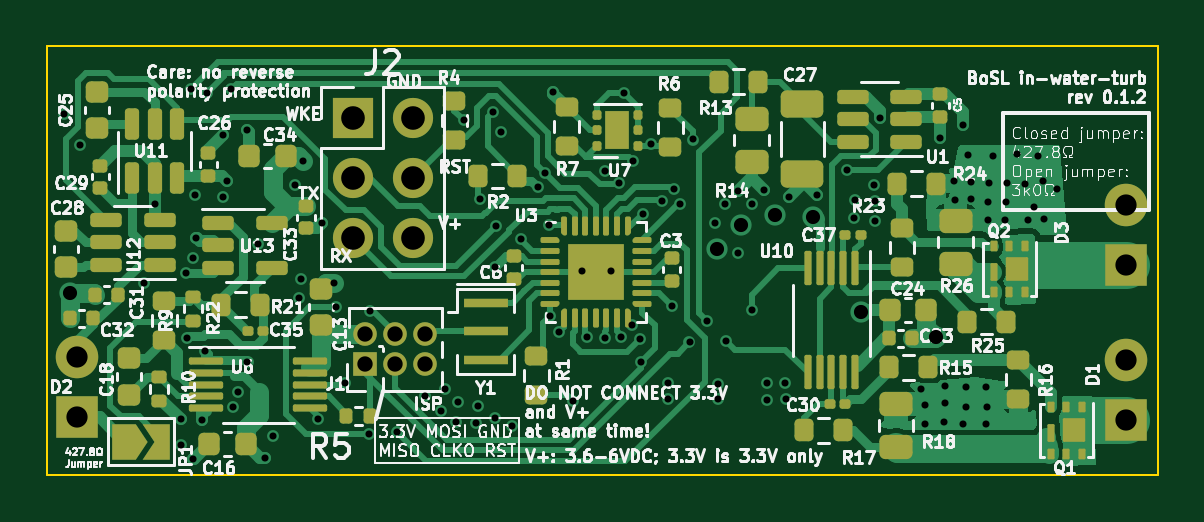
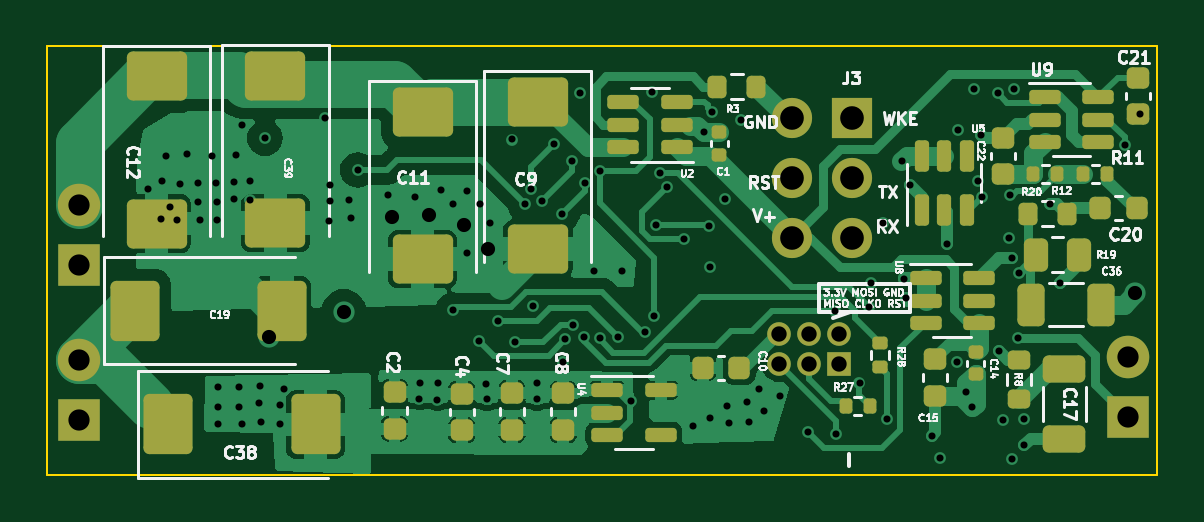
Circuit board: 13 layer files. Board 47.0 x 18.1 mm.
- bottom_copper: turbidity_sensor_v2-B_Cu.gbr (68942 bytes)
- bottom_mask: turbidity_sensor_v2-B_Mask.gbr (6441 bytes)
- paste: turbidity_sensor_v2-B_Paste.gbr (5674 bytes)
- bottom_silk: turbidity_sensor_v2-B_Silkscreen.gbr (76150 bytes)
- outline: turbidity_sensor_v2-Edge_Cuts.gbr (620 bytes)
- top_copper: turbidity_sensor_v2-F_Cu.gbr (63735 bytes)
- top_mask: turbidity_sensor_v2-F_Mask.gbr (14113 bytes)
- paste: turbidity_sensor_v2-F_Paste.gbr (13157 bytes)
- top_silk: turbidity_sensor_v2-F_Silkscreen.gbr (194470 bytes)
- inner_copper: turbidity_sensor_v2-In1_Cu.gbr (89889 bytes)
- inner_copper: turbidity_sensor_v2-In2_Cu.gbr (89447 bytes)
- drill: turbidity_sensor_v2-NPTH.drl (268 bytes)
- drill: turbidity_sensor_v2-PTH.drl (3183 bytes)

=== bottom_copper: turbidity_sensor_v2-B_Cu.gbr (68942 bytes, source omitted) ===
=== bottom_mask: turbidity_sensor_v2-B_Mask.gbr (6441 bytes, source omitted) ===
=== paste: turbidity_sensor_v2-B_Paste.gbr ===
%TF.GenerationSoftware,KiCad,Pcbnew,7.0.6*%
%TF.CreationDate,2024-01-08T15:45:07+11:00*%
%TF.ProjectId,turbidity_sensor_v2,74757262-6964-4697-9479-5f73656e736f,0.1.0*%
%TF.SameCoordinates,Original*%
%TF.FileFunction,Paste,Bot*%
%TF.FilePolarity,Positive*%
%FSLAX46Y46*%
G04 Gerber Fmt 4.6, Leading zero omitted, Abs format (unit mm)*
G04 Created by KiCad (PCBNEW 7.0.6) date 2024-01-08 15:45:07*
%MOMM*%
%LPD*%
G01*
G04 APERTURE LIST*
G04 Aperture macros list*
%AMRoundRect*
0 Rectangle with rounded corners*
0 $1 Rounding radius*
0 $2 $3 $4 $5 $6 $7 $8 $9 X,Y pos of 4 corners*
0 Add a 4 corners polygon primitive as box body*
4,1,4,$2,$3,$4,$5,$6,$7,$8,$9,$2,$3,0*
0 Add four circle primitives for the rounded corners*
1,1,$1+$1,$2,$3*
1,1,$1+$1,$4,$5*
1,1,$1+$1,$6,$7*
1,1,$1+$1,$8,$9*
0 Add four rect primitives between the rounded corners*
20,1,$1+$1,$2,$3,$4,$5,0*
20,1,$1+$1,$4,$5,$6,$7,0*
20,1,$1+$1,$6,$7,$8,$9,0*
20,1,$1+$1,$8,$9,$2,$3,0*%
G04 Aperture macros list end*
%ADD10RoundRect,0.135000X-0.185000X0.135000X-0.185000X-0.135000X0.185000X-0.135000X0.185000X0.135000X0*%
%ADD11RoundRect,0.135000X0.135000X0.185000X-0.135000X0.185000X-0.135000X-0.185000X0.135000X-0.185000X0*%
%ADD12RoundRect,0.200000X0.200000X0.275000X-0.200000X0.275000X-0.200000X-0.275000X0.200000X-0.275000X0*%
%ADD13RoundRect,0.250000X-1.025000X0.787500X-1.025000X-0.787500X1.025000X-0.787500X1.025000X0.787500X0*%
%ADD14RoundRect,0.150000X0.512500X0.150000X-0.512500X0.150000X-0.512500X-0.150000X0.512500X-0.150000X0*%
%ADD15RoundRect,0.225000X-0.250000X0.225000X-0.250000X-0.225000X0.250000X-0.225000X0.250000X0.225000X0*%
%ADD16RoundRect,0.250000X0.325000X0.650000X-0.325000X0.650000X-0.325000X-0.650000X0.325000X-0.650000X0*%
%ADD17RoundRect,0.225000X-0.225000X-0.250000X0.225000X-0.250000X0.225000X0.250000X-0.225000X0.250000X0*%
%ADD18RoundRect,0.250000X-0.650000X0.325000X-0.650000X-0.325000X0.650000X-0.325000X0.650000X0.325000X0*%
%ADD19RoundRect,0.225000X0.250000X-0.225000X0.250000X0.225000X-0.250000X0.225000X-0.250000X-0.225000X0*%
%ADD20RoundRect,0.150000X-0.512500X-0.150000X0.512500X-0.150000X0.512500X0.150000X-0.512500X0.150000X0*%
%ADD21RoundRect,0.250000X-0.262500X-0.450000X0.262500X-0.450000X0.262500X0.450000X-0.262500X0.450000X0*%
%ADD22RoundRect,0.150000X0.150000X-0.512500X0.150000X0.512500X-0.150000X0.512500X-0.150000X-0.512500X0*%
%ADD23RoundRect,0.250000X0.787500X1.025000X-0.787500X1.025000X-0.787500X-1.025000X0.787500X-1.025000X0*%
%ADD24RoundRect,0.140000X0.170000X-0.140000X0.170000X0.140000X-0.170000X0.140000X-0.170000X-0.140000X0*%
%ADD25RoundRect,0.140000X-0.170000X0.140000X-0.170000X-0.140000X0.170000X-0.140000X0.170000X0.140000X0*%
%ADD26RoundRect,0.200000X0.275000X-0.200000X0.275000X0.200000X-0.275000X0.200000X-0.275000X-0.200000X0*%
G04 APERTURE END LIST*
D10*
%TO.C,R28*%
X111744871Y-112182415D03*
X111744871Y-113202415D03*
%TD*%
D11*
%TO.C,R27*%
X113200378Y-114833041D03*
X112180378Y-114833041D03*
%TD*%
D12*
%TO.C,R3*%
X118626044Y-101328006D03*
X116976044Y-101328006D03*
%TD*%
D13*
%TO.C,C9*%
X126225915Y-101972873D03*
X126225915Y-108197873D03*
%TD*%
D14*
%TO.C,U4*%
X123297787Y-114180984D03*
X123297787Y-115130984D03*
X123297787Y-116080984D03*
X121022787Y-116080984D03*
X121022787Y-114180984D03*
%TD*%
D15*
%TO.C,C7*%
X127322719Y-114301764D03*
X127322719Y-115851764D03*
%TD*%
D16*
%TO.C,C36*%
X105334460Y-110570944D03*
X102384460Y-110570944D03*
%TD*%
D17*
%TO.C,C10*%
X117698575Y-113226425D03*
X119248575Y-113226425D03*
%TD*%
D14*
%TO.C,U9*%
X104774685Y-101776533D03*
X104774685Y-102726533D03*
X104774685Y-103676533D03*
X102499685Y-103676533D03*
X102499685Y-102726533D03*
X102499685Y-101776533D03*
%TD*%
D18*
%TO.C,C17*%
X103947061Y-113296863D03*
X103947061Y-116246863D03*
%TD*%
D15*
%TO.C,C21*%
X100820230Y-100952848D03*
X100820230Y-102502848D03*
%TD*%
D19*
%TO.C,C22*%
X106524944Y-105038488D03*
X106524944Y-103488488D03*
%TD*%
D13*
%TO.C,C11*%
X131107077Y-102407446D03*
X131107077Y-108632446D03*
%TD*%
D15*
%TO.C,C2*%
X132295440Y-114258082D03*
X132295440Y-115808082D03*
%TD*%
D20*
%TO.C,U2*%
X120330417Y-103895681D03*
X120330417Y-102945681D03*
X120330417Y-101995681D03*
X122605417Y-101995681D03*
X122605417Y-102945681D03*
X122605417Y-103895681D03*
%TD*%
D21*
%TO.C,R19*%
X103329100Y-108440203D03*
X105154100Y-108440203D03*
%TD*%
D13*
%TO.C,C39*%
X137335328Y-100880298D03*
X137335328Y-107105298D03*
%TD*%
D22*
%TO.C,U5*%
X109980397Y-106543265D03*
X109030397Y-106543265D03*
X108080397Y-106543265D03*
X108080397Y-104268265D03*
X109030397Y-104268265D03*
X109980397Y-104268265D03*
%TD*%
D15*
%TO.C,C4*%
X129447227Y-114329735D03*
X129447227Y-115879735D03*
%TD*%
D11*
%TO.C,R12*%
X105255020Y-105028794D03*
X104235020Y-105028794D03*
%TD*%
D15*
%TO.C,C8*%
X125156554Y-114321139D03*
X125156554Y-115871139D03*
%TD*%
D23*
%TO.C,C38*%
X141864765Y-115629643D03*
X135639765Y-115629643D03*
%TD*%
D13*
%TO.C,C12*%
X142367000Y-100900500D03*
X142367000Y-107125500D03*
%TD*%
D24*
%TO.C,C1*%
X118554586Y-104230574D03*
X118554586Y-103270574D03*
%TD*%
D25*
%TO.C,C14*%
X107700155Y-112553626D03*
X107700155Y-113513626D03*
%TD*%
D26*
%TO.C,R8*%
X105857151Y-114556063D03*
X105857151Y-112906063D03*
%TD*%
D11*
%TO.C,R11*%
X103134799Y-105028794D03*
X102114799Y-105028794D03*
%TD*%
D15*
%TO.C,C15*%
X109396527Y-112878238D03*
X109396527Y-114428238D03*
%TD*%
D14*
%TO.C,U8*%
X109816436Y-109435368D03*
X109816436Y-110385368D03*
X109816436Y-111335368D03*
X107541436Y-111335368D03*
X107541436Y-110385368D03*
X107541436Y-109435368D03*
%TD*%
D12*
%TO.C,R20*%
X105490760Y-106703204D03*
X103840760Y-106703204D03*
%TD*%
D17*
%TO.C,C20*%
X100880921Y-106455176D03*
X102430921Y-106455176D03*
%TD*%
D23*
%TO.C,C19*%
X143288413Y-110813323D03*
X137063413Y-110813323D03*
%TD*%
M02*

=== bottom_silk: turbidity_sensor_v2-B_Silkscreen.gbr (76150 bytes, source omitted) ===
=== outline: turbidity_sensor_v2-Edge_Cuts.gbr ===
%TF.GenerationSoftware,KiCad,Pcbnew,7.0.6*%
%TF.CreationDate,2024-01-08T15:45:08+11:00*%
%TF.ProjectId,turbidity_sensor_v2,74757262-6964-4697-9479-5f73656e736f,0.1.0*%
%TF.SameCoordinates,Original*%
%TF.FileFunction,Profile,NP*%
%FSLAX46Y46*%
G04 Gerber Fmt 4.6, Leading zero omitted, Abs format (unit mm)*
G04 Created by KiCad (PCBNEW 7.0.6) date 2024-01-08 15:45:08*
%MOMM*%
%LPD*%
G01*
G04 APERTURE LIST*
%TA.AperFunction,Profile*%
%ADD10C,0.100000*%
%TD*%
G04 APERTURE END LIST*
D10*
X100000000Y-99631427D02*
X147000000Y-99631427D01*
X147000000Y-117753044D01*
X100000000Y-117753044D01*
X100000000Y-99631427D01*
M02*

=== top_copper: turbidity_sensor_v2-F_Cu.gbr (63735 bytes, source omitted) ===
=== top_mask: turbidity_sensor_v2-F_Mask.gbr (14113 bytes, source omitted) ===
=== paste: turbidity_sensor_v2-F_Paste.gbr (13157 bytes, source omitted) ===
=== top_silk: turbidity_sensor_v2-F_Silkscreen.gbr (194470 bytes, source omitted) ===
=== inner_copper: turbidity_sensor_v2-In1_Cu.gbr (89889 bytes, source omitted) ===
=== inner_copper: turbidity_sensor_v2-In2_Cu.gbr (89447 bytes, source omitted) ===
=== drill: turbidity_sensor_v2-NPTH.drl ===
M48
; DRILL file {KiCad 7.0.6} date Mon Jan  8 15:45:05 2024
; FORMAT={-:-/ absolute / inch / decimal}
; #@! TF.CreationDate,2024-01-08T15:45:05+11:00
; #@! TF.GenerationSoftware,Kicad,Pcbnew,7.0.6
; #@! TF.FileFunction,NonPlated,1,4,NPTH
FMAT,2
INCH
%
G90
G05
T0
M30

=== drill: turbidity_sensor_v2-PTH.drl ===
M48
; DRILL file {KiCad 7.0.6} date Mon Jan  8 15:45:05 2024
; FORMAT={-:-/ absolute / inch / decimal}
; #@! TF.CreationDate,2024-01-08T15:45:05+11:00
; #@! TF.GenerationSoftware,Kicad,Pcbnew,7.0.6
; #@! TF.FileFunction,Plated,1,4,PTH
FMAT,2
INCH
; #@! TA.AperFunction,Plated,PTH,ViaDrill
T1C0.0118
; #@! TA.AperFunction,Plated,PTH,ViaDrill
T2C0.0236
; #@! TA.AperFunction,Plated,PTH,ComponentDrill
T3C0.0256
; #@! TA.AperFunction,Plated,PTH,ComponentDrill
T4C0.0354
; #@! TA.AperFunction,Plated,PTH,ComponentDrill
T5C0.0394
%
G90
G05
T1
X3.9654Y-4.0355
X3.9907Y-4.0862
X4.0986Y-4.3168
X4.1157Y-4.1843
X4.1591Y-4.5438
X4.1593Y-4.5874
X4.1676Y-4.3001
X4.1689Y-4.4088
X4.1765Y-3.9937
X4.18Y-4.2748
X4.18Y-4.6099
X4.1825Y-4.1707
X4.185Y-4.2414
X4.1941Y-4.5455
X4.2005Y-4.4305
X4.2034Y-3.9998
X4.2296Y-4.1739
X4.2305Y-4.07
X4.2363Y-4.1468
X4.2432Y-3.9937
X4.2461Y-4.5235
X4.2552Y-4.4981
X4.2698Y-4.0622
X4.2705Y-4.4476
X4.288Y-4.2518
X4.2998Y-4.6079
X4.3128Y-4.5713
X4.3496Y-4.154
X4.3566Y-4.3414
X4.36Y-4.3093
X4.3635Y-4.1136
X4.3881Y-4.5427
X4.3946Y-4.2175
X4.4141Y-4.3168
X4.4175Y-4.3566
X4.4335Y-4.4829
X4.4724Y-4.5687
X4.4749Y-4.3632
X4.5189Y-4.5651
X4.5666Y-4.505
X4.5923Y-4.5303
X4.6002Y-4.493
X4.6177Y-4.5491
X4.6217Y-4.5148
X4.6307Y-4.0451
X4.6517Y-4.5494
X4.6547Y-4.5209
X4.6584Y-4.1771
X4.6795Y-4.0318
X4.6835Y-4.2903
X4.6835Y-4.5421
X4.6841Y-4.2215
X4.6934Y-4.0658
X4.7107Y-4.5554
X4.7265Y-4.243
X4.7539Y-4.1574
X4.7661Y-4.1327
X4.7727Y-4.2203
X4.7753Y-4.3714
X4.7793Y-3.9976
X4.7902Y-4.3987
X4.8138Y-4.5135
X4.8287Y-4.2972
X4.836Y-4.4063
X4.8658Y-4.4086
X4.8667Y-4.1292
X4.876Y-4.2972
X4.8904Y-4.1508
X4.8933Y-4.4067
X4.8986Y-4.0001
X4.9116Y-4.386
X4.9122Y-4.1126
X4.9241Y-4.4106
X4.927Y-4.4477
X4.9291Y-4.2012
X4.943Y-4.0857
X4.962Y-4.1794
X4.971Y-4.5104
X4.9717Y-4.4835
X4.9774Y-4.3549
X4.9811Y-4.1596
X4.9906Y-4.1858
X5.0072Y-4.4154
X5.0124Y-4.0775
X5.0358Y-4.38
X5.0501Y-4.2171
X5.0546Y-4.5106
X5.0552Y-4.4842
X5.0659Y-4.1847
X5.0682Y-4.4126
X5.0875Y-4.1626
X5.0877Y-4.2674
X5.1106Y-4.3615
X5.1112Y-4.1857
X5.1311Y-4.1618
X5.1357Y-4.483
X5.137Y-4.5109
X5.1664Y-4.4833
X5.1673Y-4.5094
X5.1738Y-4.173
X5.2201Y-4.1705
X5.2697Y-4.1283
X5.2812Y-4.2084
X5.2836Y-4.1786
X5.3152Y-4.1532
X5.3163Y-4.1799
X5.3171Y-4.2138
X5.3247Y-4.0414
X5.3931Y-4.4933
X5.3992Y-4.52
X5.4Y-4.5519
X5.4246Y-4.0753
X5.4315Y-4.5491
X5.4329Y-4.489
X5.4337Y-4.5163
X5.4487Y-4.1467
X5.4492Y-4.1787
X5.4627Y-4.0537
X5.4635Y-4.5519
X5.4681Y-4.5228
X5.4684Y-4.4896
X5.472Y-4.104
X5.4759Y-4.1478
X5.4759Y-4.1773
X5.5019Y-4.5519
X5.5021Y-4.4908
X5.5024Y-4.5231
X5.5046Y-4.1815
X5.5051Y-4.2115
X5.5062Y-4.1495
X5.5124Y-4.1049
X5.5328Y-4.2118
X5.5355Y-4.1815
X5.536Y-4.1493
X5.5538Y-4.1022
X5.5659Y-4.1511
X5.5707Y-4.2114
X5.582Y-4.1907
X5.5887Y-4.1049
X5.5957Y-4.1466
X5.5982Y-4.2101
X5.6192Y-4.1608
T2
X3.974Y-4.334
X5.0533Y-4.2605
X5.0928Y-4.2197
X5.1502Y-4.204
X5.2135Y-4.2065
X5.2932Y-4.3643
X5.4176Y-4.407
T3
X4.467Y-4.4021
X4.467Y-4.4521
X4.517Y-4.4021
X4.517Y-4.4521
X4.567Y-4.4021
X4.567Y-4.4521
T4
X3.9863Y-4.4405
X3.9863Y-4.5405
X5.7346Y-4.1866
X5.7346Y-4.2866
X5.7346Y-4.4449
X5.7346Y-4.5449
T5
X4.4461Y-4.0418
X4.4461Y-4.1418
X4.4461Y-4.2418
X4.5461Y-4.0418
X4.5461Y-4.1418
X4.5461Y-4.2418
T0
M30
